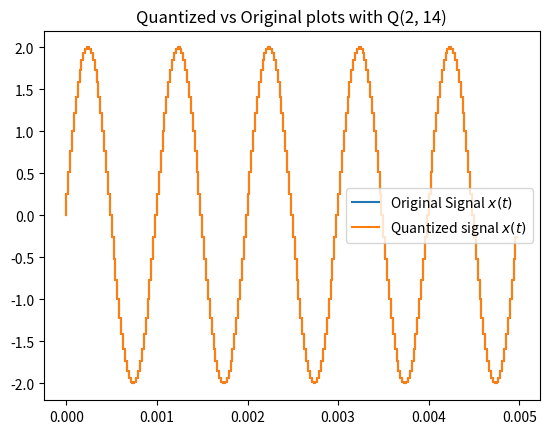

Python code for this plot: (Note: this script raises an exception after producing the figure.)
import numpy as np
import matplotlib.pyplot as plt

# x(t) = 2sin(2*pi*f*t)
f_s = 48e3 # sampling frequency
f = 1e3

time_duration = 1
plot_cycles = 5
plot_ticks = int((plot_cycles/f)/(1/f_s))

# formats in Q(_, _) notation
formats = [(2, 14), (4, 12), (8, 4)]

# time array
t = np.arange(0, time_duration, 1/f_s)
x_t = 2*np.sin(2*np.pi*f*t)

for index, format in enumerate(formats):
    integer_bits, fraction_bits = format;

    # clip the data to avoid overflow
    max_val = (2**(integer_bits + fraction_bits - 1) - 1)/(2**fraction_bits)
    min_val = (-2**(integer_bits + fraction_bits - 1))/(2**fraction_bits)
    clipped_x_t = np.clip(x_t, min_val, max_val)

    # quantize x(t) by using round
    quantized_x_t = np.round(clipped_x_t * (2**fraction_bits)) / (2**fraction_bits)

    # plot only 'plot_cycles' of original vs quantized signal
    plt.step(t[:plot_ticks], x_t[:plot_ticks], label=f"Original Signal $x(t)$")
    plt.step(t[:plot_ticks], quantized_x_t[:plot_ticks], label=f"Quantized signal $x(t)$")
    plt.title(f"Quantized vs Original plots with Q{format}")
    plt.legend()
    plt.savefig(f"plots/python_q{integer_bits}_{fraction_bits}")
    plt.show()

    error = (x_t - quantized_x_t)

    # plot the errors with respect to time (for 'plot_cycles')
    plt.step(t[:plot_ticks], error[:plot_ticks], label="Quantization error")
    plt.title(f"Quantization error with Q{format}")
    plt.legend()
    plt.savefig(f"plots/pythonerror_q{integer_bits}_{fraction_bits}")
    plt.show()

    # print the sqnr
    sqnr = np.mean(x_t**2)/np.mean(error**2)
    print(f"Q{format} -> SQNR = {sqnr}")
